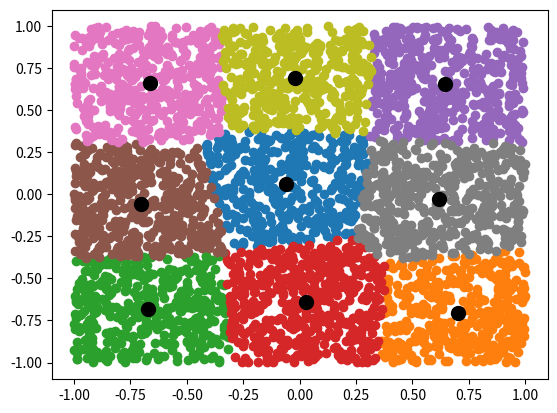

Recreate this plot in Python.
import numpy as np
import matplotlib.pyplot as plt


def assign_to_clusters(points, centers):
    num_clusters = len(centers)
    clusters = [[] for _ in range(num_clusters)]
    
    for x in points:

        best_cluster = np.array([np.linalg.norm(x - c) for c in centers]).argmin()
        
        clusters[best_cluster].append(x)

    return clusters


def compute_centers(clusters):
    return [sum(c) / len(c) for c in clusters]


def objective(clusters, centers):
    return sum(
        sum(np.linalg.norm(x - center) for x in cluster) \
                for center, cluster in zip(centers, clusters)
        )


def kmeans(points, num_clusters):
    centers = np.random.uniform(size=(num_clusters, 2))

    obj_prev, obj = np.inf, np.inf

    time = 0
    
    while True:
        time += 1

        clusters = assign_to_clusters(points, centers)
        centers = compute_centers(clusters)
        obj = objective(clusters, centers)

        if obj_prev == obj:
            break

        obj_prev = obj

    return assign_to_clusters(points, centers), centers, time


if __name__ == "__main__":
    num_clusters = 9
    num_points = 4000

    np.random.seed(0)

    # generate "true" cluster centers
    #centers = np.random.uniform(size=(num_clusters, 2), low=-5, high=5)

    # generate guassian clusters, points evenly distributed among
    # them
    #clusters = tuple(np.random.normal(loc=c, scale=0.375, size=(num_points // num_clusters, 2)) for c in centers)
    #points = np.concatenate(clusters)
    points = np.random.uniform(low=-1, high=1, size=(num_points, 2))

    clusters, centers, time = kmeans(points, num_clusters)

    print(f"k-means converged in {time} iterations")

    fig, ax = plt.subplots(1)
    for i, c in enumerate(map(np.array, clusters)):
        ax.scatter(c[:, 0], c[:, 1])
        ax.plot([centers[i][0]], [centers[i][1]], color="black", marker="o", markersize=10)

    plt.show()